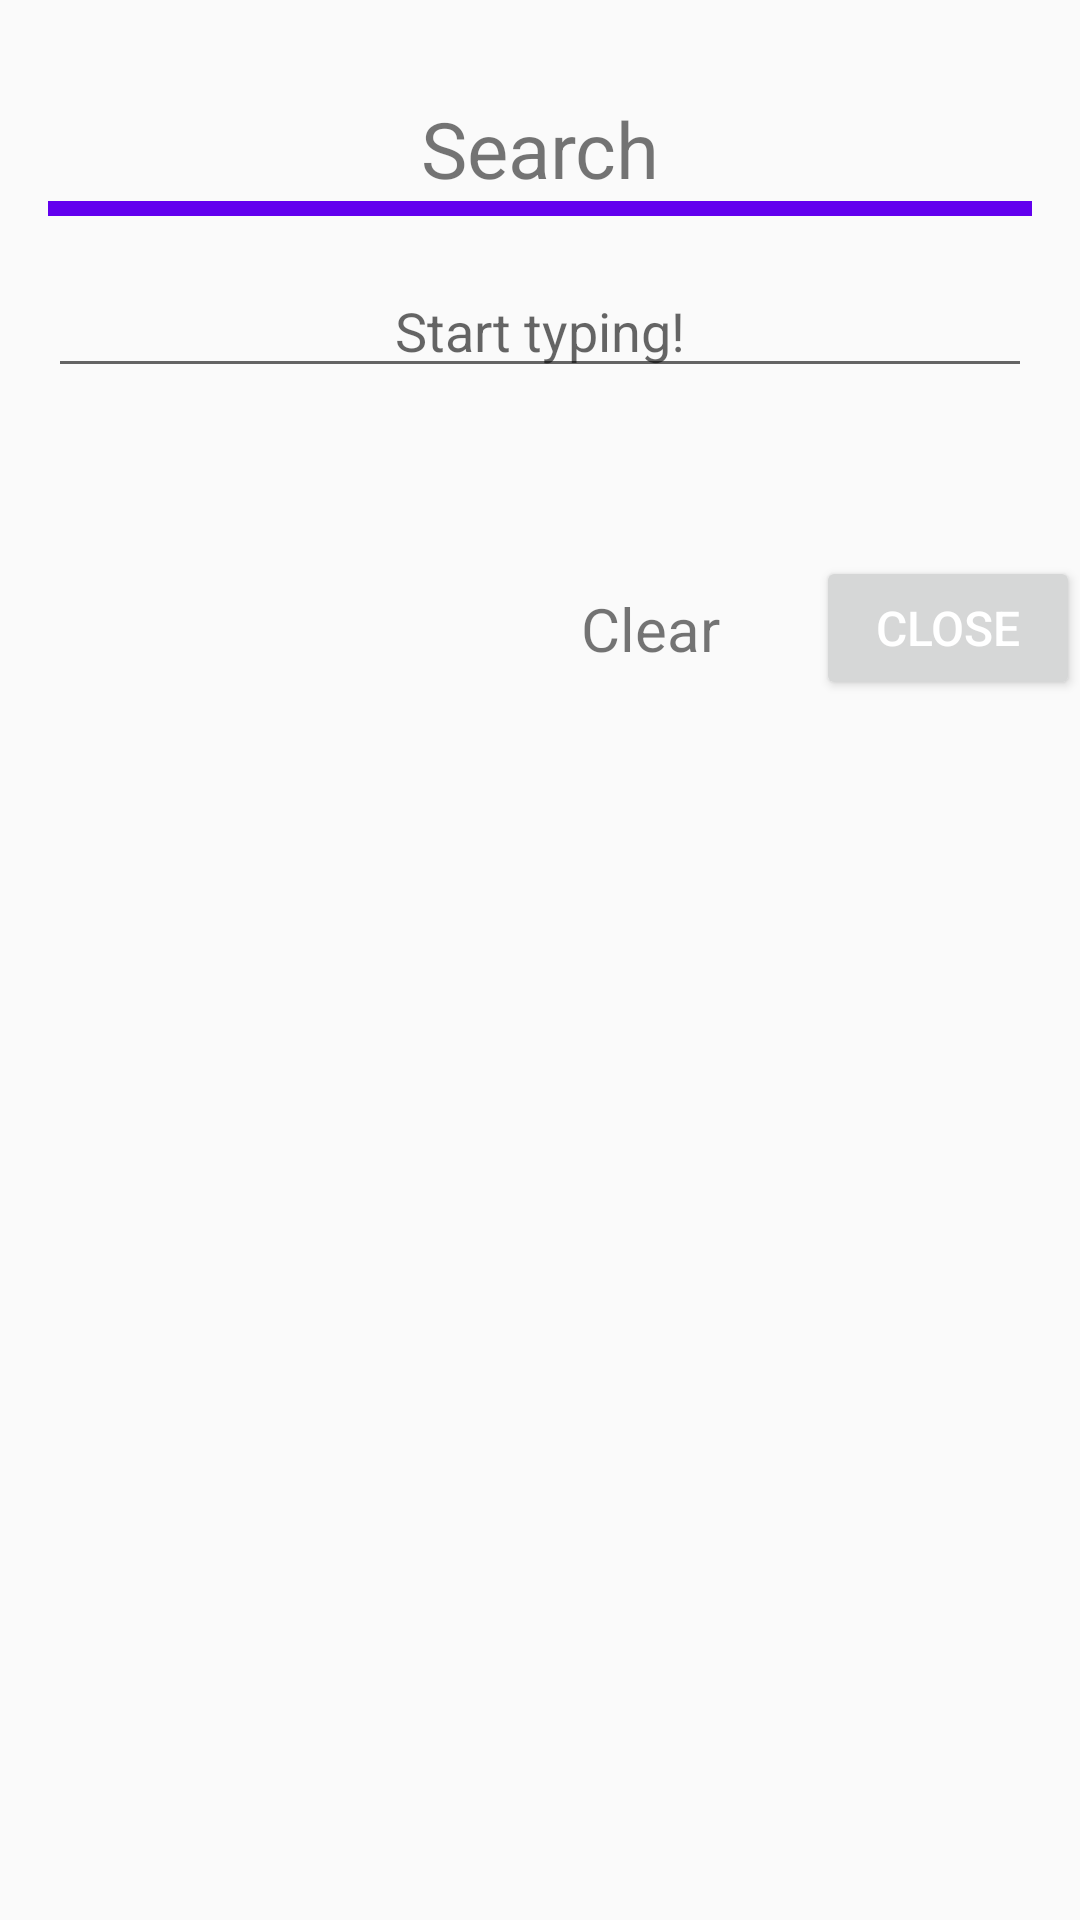

Android layout source for this screen:
<!-- AndroidManifest.xml: application theme AppTheme.NoActionBar -->
<!-- res/layout/fragment_search.xml -->
<?xml version="1.0" encoding="utf-8"?>
<androidx.constraintlayout.widget.ConstraintLayout
    xmlns:android="http://schemas.android.com/apk/res/android"
    xmlns:app="http://schemas.android.com/apk/res-auto"
    xmlns:tools="http://schemas.android.com/tools"
    android:layout_width="match_parent"
    android:layout_height="match_parent"
    tools:context=".fragments.SearchFragment">

    <TextView
        android:id="@+id/tv_search_title"
        android:layout_width="wrap_content"
        android:layout_height="wrap_content"
        android:layout_marginTop="@dimen/margin_3xlarge"
        android:text="Search"
        android:textSize="@dimen/textsize_xxlarge"
        app:layout_constraintLeft_toLeftOf="parent"
        app:layout_constraintRight_toRightOf="parent"
        app:layout_constraintTop_toTopOf="parent" />

    <View
        android:id="@+id/horizontalLine"
        android:layout_width="match_parent"
        android:layout_height="5dp"
        android:layout_marginStart="@dimen/margin_large"
        android:layout_marginEnd="@dimen/margin_large"
        android:background="@color/colorPrimary"
        app:layout_constraintTop_toBottomOf="@+id/tv_search_title" />

    <androidx.appcompat.widget.AppCompatEditText
        android:id="@+id/et_search_text"
        android:layout_width="match_parent"
        android:layout_height="wrap_content"
        android:layout_marginStart="@dimen/margin_large"
        android:layout_marginTop="@dimen/margin_large"
        android:layout_marginEnd="@dimen/margin_large"
        android:hint="Start typing!"
        android:textAlignment="center"
        app:layout_constraintTop_toBottomOf="@+id/horizontalLine" />

    <androidx.appcompat.widget.AppCompatButton
        android:id="@+id/btn_close"
        android:layout_width="wrap_content"
        android:layout_height="wrap_content"
        android:layout_marginTop="@dimen/margin_6xlarge"
        android:text="Close"
        android:textColor="@color/darkGrey"
        android:textSize="@dimen/textsize_large"
        app:layout_constraintRight_toRightOf="parent"
        app:layout_constraintTop_toBottomOf="@+id/et_search_text" />

    <TextView
        android:id="@+id/tv_clear"
        android:layout_width="wrap_content"
        android:layout_height="wrap_content"
        android:text="Clear"
        android:layout_marginEnd="@dimen/margin_3xlarge"
        android:textColor="@color/darkGrey"
        android:textSize="@dimen/textsize_xlarge"
        app:layout_constraintRight_toLeftOf="@+id/btn_close"
        app:layout_constraintTop_toTopOf="@+id/btn_close"
        app:layout_constraintBottom_toBottomOf="@+id/btn_close"/>

</androidx.constraintlayout.widget.ConstraintLayout>
<!-- resources referenced by this layout -->
<resources>
  <dimen name="margin_3xlarge">32dp</dimen>
  <dimen name="margin_6xlarge">56sp</dimen>
  <dimen name="margin_large">16dp</dimen>
  <dimen name="textsize_large">16sp</dimen>
  <dimen name="textsize_xlarge">20sp</dimen>
  <dimen name="textsize_xxlarge">26sp</dimen>
  <style name="AppTheme.NoActionBar">
          <item name="windowActionBar">false</item>
          <item name="windowNoTitle">true</item>
          <item name="android:textColorPrimary">@color/white</item>
      </style>
  <!-- not gathered from this repository: default colours our renderer supplied (Android Studio template values) -->
  <color name="white">#FFFFFFFF</color>
  <color name="colorPrimary">#FF6200EE</color>
</resources>
